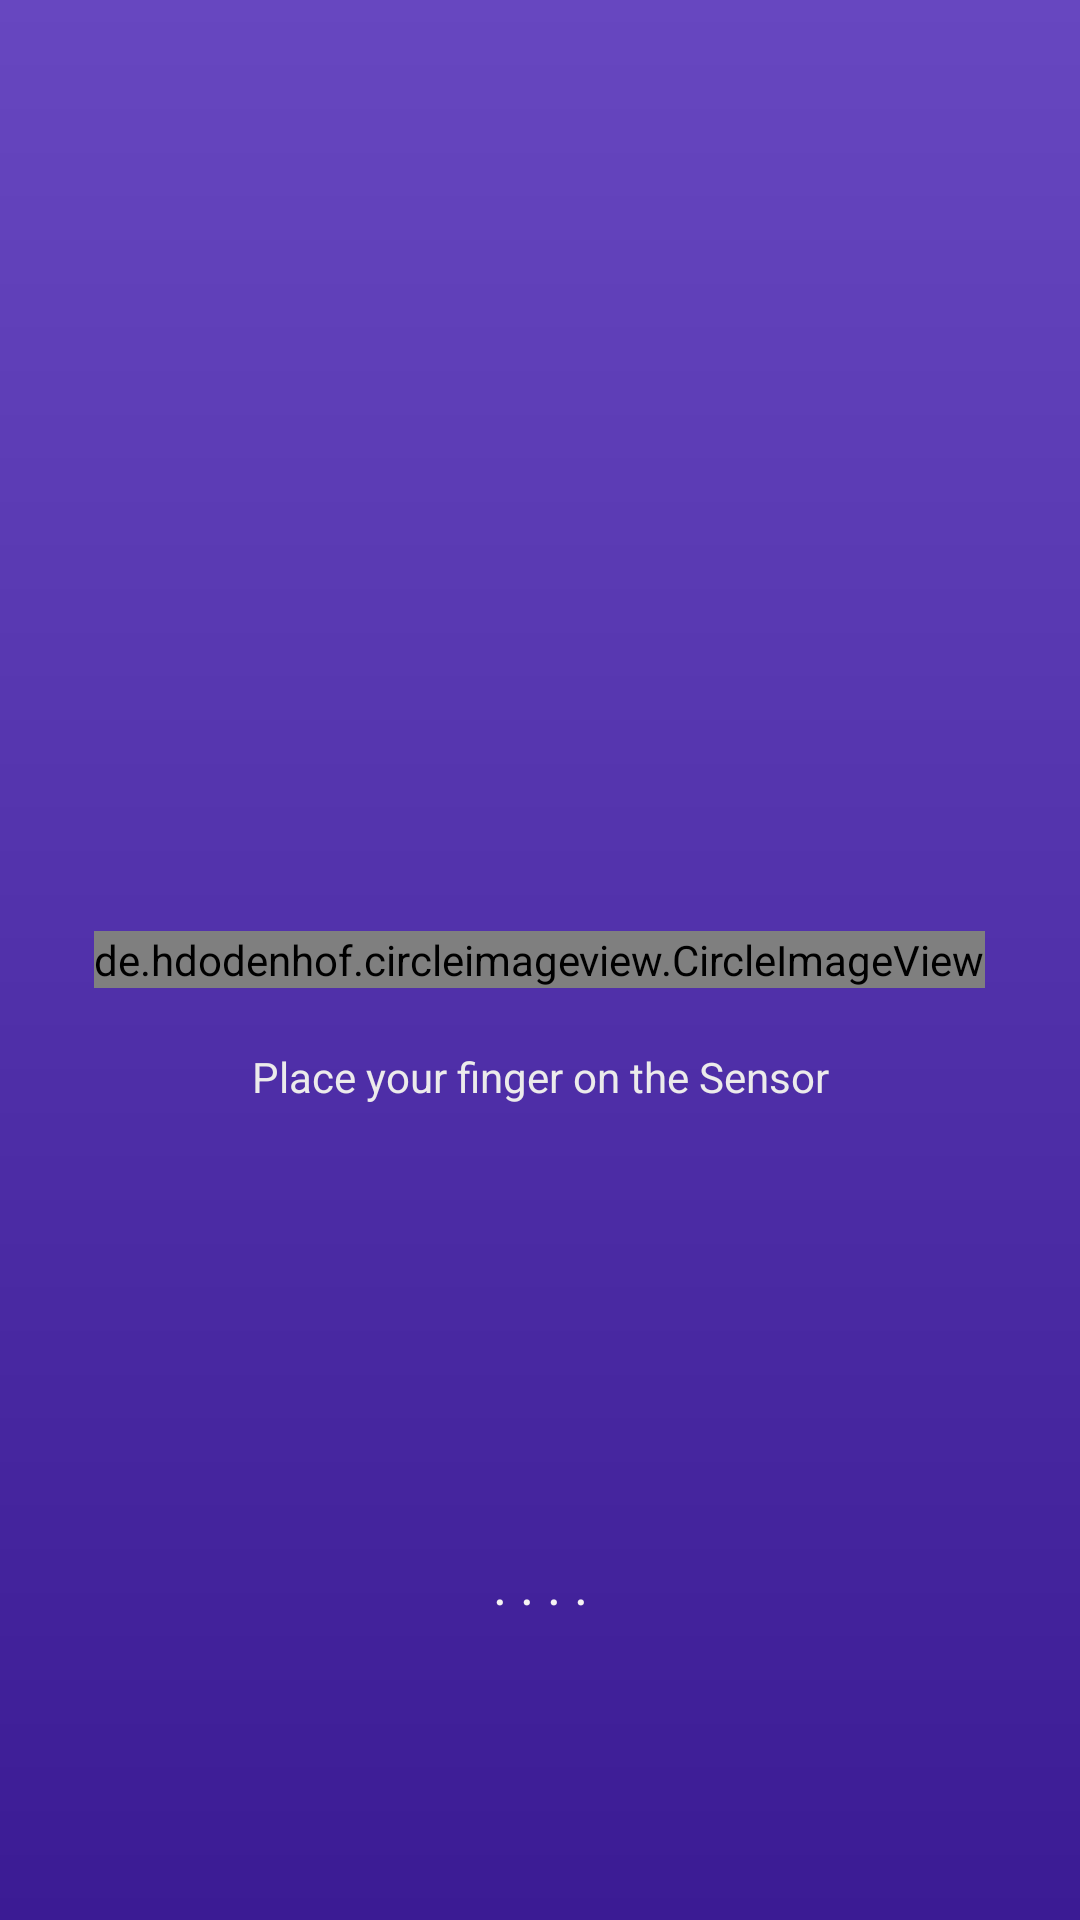

Produce the Android XML layout that renders to this screen, including the resource entries it uses.
<!-- AndroidManifest.xml: application theme Theme.SAFingerprintScan -->
<!-- res/layout/activity_scan_screen.xml -->
<?xml version="1.0" encoding="utf-8"?>
<RelativeLayout xmlns:android="http://schemas.android.com/apk/res/android"
    xmlns:app="http://schemas.android.com/apk/res-auto"
    xmlns:tools="http://schemas.android.com/tools"
    android:layout_width="match_parent"
    android:layout_height="match_parent"
    tools:context=".Screens.ScanScreen1"
    android:background="@drawable/back_draw">

    <de.hdodenhof.circleimageview.CircleImageView
        android:layout_width="wrap_content"
        android:layout_height="wrap_content"
        android:layout_centerInParent="true"
        android:src="@drawable/ic_fp_logo"
        android:id="@+id/fp_image"
        app:civ_border_width="3dp"
        app:civ_border_overlay="true"
        app:civ_border_color="@color/white"/>

    <TextView
        android:layout_below="@id/fp_image"
        android:layout_width="match_parent"
        android:layout_height="wrap_content"
        android:text="Place your finger on the Sensor"
        android:textAlignment="center"
        android:textColor="#ECEBEB"
        android:textAppearance="@style/TextAppearance.AppCompat.Small"
        android:layout_marginTop="20dp"/>

    <TextView
        android:id="@+id/status"
        android:layout_width="match_parent"
        android:layout_height="wrap_content"
        android:layout_alignParentBottom="true"
        android:layout_marginBottom="100dp"
        android:text=". . . ."
        android:textAlignment="center"
        android:textAppearance="@style/TextAppearance.AppCompat.Medium"
        android:textColor="@color/white" />

</RelativeLayout>
<!-- resources referenced by this layout -->
<resources>
  <color name="white">#F5F3F3</color>
  <!-- drawable back_draw (drawable) -->
  <?xml version="1.0" encoding="utf-8"?>
  
  <shape xmlns:android="http://schemas.android.com/apk/res/android">
  
      <gradient android:startColor="@color/solid_purple"
          android:endColor="@color/l_purple"
          android:angle="90"/>
  
  </shape>
  <style name="Theme.SAFingerprintScan" parent="Theme.AppCompat.DayNight.NoActionBar">
          
          <item name="colorPrimary">@color/solid_purple</item>
          <item name="colorPrimaryVariant">@color/l_purple</item>
          <item name="colorOnPrimary">@color/white</item>
          <item name="colorAccent">@color/solid_purple</item>
          
          <item name="colorSecondary">@color/solid_purple</item>
          <item name="colorSecondaryVariant">@color/solid_purple</item>
          <item name="colorOnSecondary">@color/black</item>
          <item name="android:textColor">@color/black</item>
          
          <item name="android:statusBarColor" tools:targetApi="l">?attr/colorPrimaryVariant</item>
          
      </style>
  <color name="solid_purple">#3B1B94</color>
  <color name="l_purple">#6747C0</color>
  <color name="black">#FF000000</color>
</resources>
